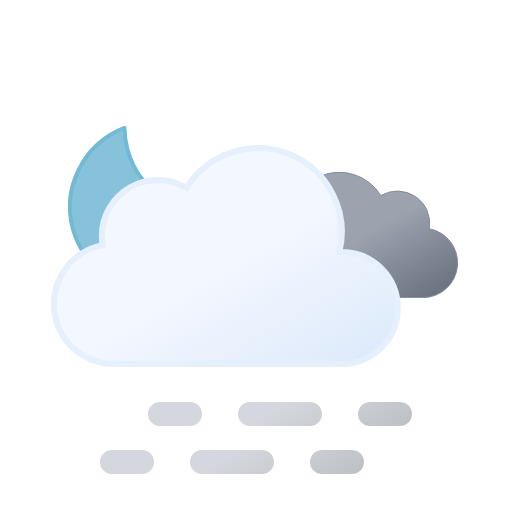
t = 0.00 s
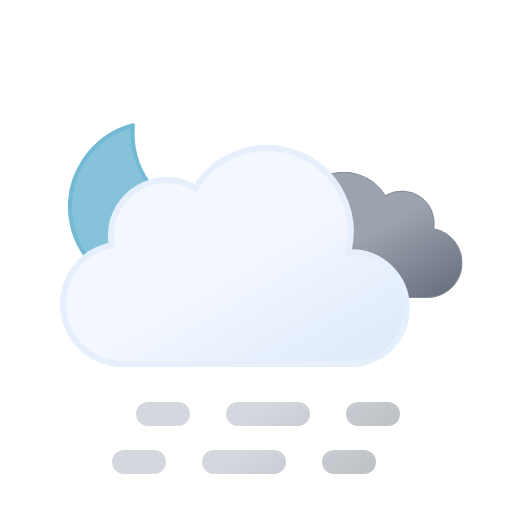
t = 0.75 s
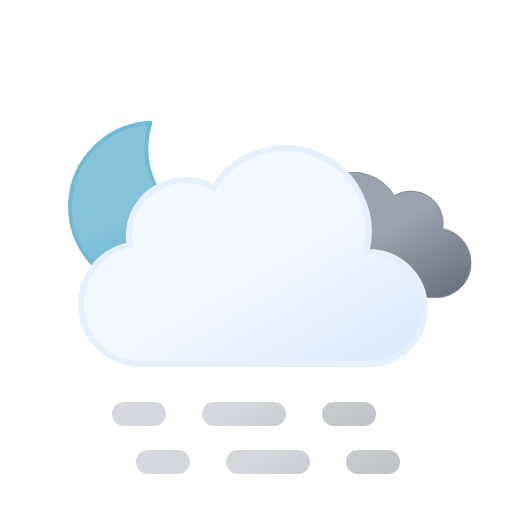
t = 2.25 s
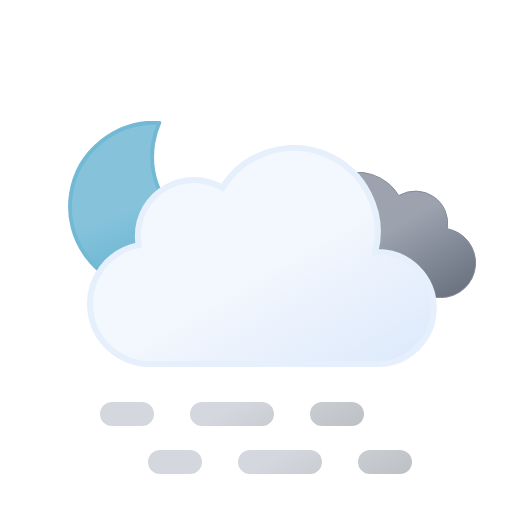
t = 3.00 s
t = 3.75 s: frame unchanged from t = 2.25 s, image omitted
t = 5.25 s: frame unchanged from t = 0.75 s, image omitted

The animated SVG that drew these frames (rendered in a browser with its animation timeline set to each time). Animation: 5 SMIL elements (animateTransform=5); one cycle of 6.00 s, repeats indefinitely.

<svg xmlns="http://www.w3.org/2000/svg" xmlns:xlink="http://www.w3.org/1999/xlink" viewBox="0 0 512 512">
    <defs>
        <linearGradient id="a" x1="99.45" y1="30.68" x2="232.64" y2="261.37" gradientUnits="userSpaceOnUse">
            <stop offset="0" stop-color="#f3f7fe"/>
            <stop offset="0.45" stop-color="#f3f7fe"/>
            <stop offset="1" stop-color="#deeafb"/>
        </linearGradient>
        <linearGradient id="b" x1="52.74" y1="9.62" x2="133.36" y2="149.27" gradientUnits="userSpaceOnUse">
            <stop offset="0" stop-color="#9ca3af"/>
            <stop offset="0.45" stop-color="#9ca3af"/>
            <stop offset="1" stop-color="#6b7280"/>
        </linearGradient>
        <linearGradient id="c" x1="17.25" y1="43.11" x2="89.25" y2="167.82" gradientUnits="userSpaceOnUse">
            <stop offset="0" stop-color="#d4d7dd"/>
            <stop offset="0.45" stop-color="#d4d7dd"/>
            <stop offset="1" stop-color="#bec1c6"/>
        </linearGradient>
        <linearGradient id="d" x1="107.25" y1="-8.85" x2="179.25" y2="115.86" xlink:href="#c"/>
        <linearGradient id="e" x1="174.75" y1="-47.82" x2="246.75" y2="76.89" xlink:href="#c"/>
        <linearGradient id="f" y1="-4.89" x2="89.25" y2="119.82" xlink:href="#c"/>
        <linearGradient id="g" x1="107.25" y1="-56.85" x2="179.25" y2="67.86" xlink:href="#c"/>
        <linearGradient id="h" x1="174.75" y1="-95.82" x2="246.75" y2="28.89" xlink:href="#c"/>
        <linearGradient id="i" x1="34.67" y1="18.56" x2="119.21" y2="164.99" gradientUnits="userSpaceOnUse">
            <stop offset="0" stop-color="#86c3db"/>
            <stop offset="0.45" stop-color="#86c3db"/>
            <stop offset="1" stop-color="#5eafcf"/>
        </linearGradient>
        <symbol id="k" viewBox="0 0 172 172">
            <!-- moon -->
            <path d="M160.62,107.4c-47.17,0-85.41-37.73-85.41-84.26A83.31,83.31,0,0,1,78,2C35.27,6.61,2,42.33,2,85.73,2,132.27,40.24,170,87.41,170A85.16,85.16,0,0,0,170,106.87,88,88,0,0,1,160.62,107.4Z" stroke="#72b9d5" stroke-linecap="round" stroke-linejoin="round" stroke-width="4" fill="url(#i)">
                <animateTransform
                    attributeName="transform"
                    additive="sum"
                    type="rotate"
                    values="-15 86 86; 9 86 86; -15 86 86"
                    dur="6s"
                    repeatCount="indefinite"/>
            </path>
        </symbol>
        <symbol id="m" viewBox="0 0 200.26 126.12">
            <path d="M.5,93.18a32.44,32.44,0,0,0,32.44,32.44H162.69v-.12c.77,0,1.53.12,2.31.12a34.75,34.75,0,0,0,6.49-68.89A32.38,32.38,0,0,0,123,23.62,48.58,48.58,0,0,0,34.4,60.81c-.49,0-1-.07-1.46-.07A32.44,32.44,0,0,0,.5,93.18Z" stroke="#848b98" stroke-miterlimit="10" fill="url(#b)"/>
        </symbol>
        <symbol id="n" viewBox="0 0 350 222">
            <path d="M291,107c-.85,0-1.68.09-2.53.13A83.9,83.9,0,0,0,135.6,42.92,55.91,55.91,0,0,0,51,91a56.56,56.56,0,0,0,.8,9.08A60,60,0,0,0,63,219c1.35,0,2.67-.11,4-.2v.2H291a56,56,0,0,0,0-112Z" stroke="#e6effc" stroke-miterlimit="10" stroke-width="6" fill="url(#a)"/>
        </symbol>
        <symbol id="l" viewBox="0 0 398 222" overflow="visible">
            <!-- dark-cloud -->
            <use width="200.26" height="126.12" transform="translate(198 27)" xlink:href="#m">
                <animateTransform
                    attributeName="transform"
                    additive="sum"
                    type="translate"
                    values="-9 0; 9 0; -9 0"
                    dur="6s"
                    repeatCount="indefinite"/>
            </use>

            <!-- cloud -->
            <use width="350" height="222" xlink:href="#n">
                <animateTransform
                    attributeName="transform"
                    additive="sum"
                    type="translate"
                    values="-18 0; 18 0; -18 0"
                    dur="6s"
                    repeatCount="indefinite"/>
            </use>
        </symbol>
        <symbol id="j" viewBox="0 0 398.84 246" overflow="visible">
            <use width="172" height="172" xlink:href="#k"/>
            <use width="398" height="222" transform="translate(0.84 24)" xlink:href="#l"/>
        </symbol>
        <symbol id="o" viewBox="0 0 264 72" overflow="visible">
            <g>
                <line x1="12" y1="60" x2="42" y2="60" fill="none" stroke-linecap="round" stroke-miterlimit="10" stroke-width="24" stroke="url(#c)"/>
                <line x1="102" y1="60" x2="192" y2="60" fill="none" stroke-linecap="round" stroke-miterlimit="10" stroke-width="24" stroke-dasharray="60 60" stroke="url(#d)"/>
                <line x1="222" y1="60" x2="252" y2="60" fill="none" stroke-linecap="round" stroke-miterlimit="10" stroke-width="24" stroke="url(#e)"/>

                <animateTransform
                    attributeName="transform"
                    additive="sum"
                    type="translate"
                    values="-24 0; 24 0; -24 0"
                    dur="6s"
                    repeatCount="indefinite"/>
            </g>
            <g>
                <line x1="12" y1="12" x2="42" y2="12" fill="none" stroke-linecap="round" stroke-miterlimit="10" stroke-width="24" stroke="url(#f)"/>
                <line x1="102" y1="12" x2="192" y2="12" fill="none" stroke-linecap="round" stroke-miterlimit="10" stroke-width="24" stroke-dasharray="60 60" stroke="url(#g)"/>
                <line x1="222" y1="12" x2="252" y2="12" fill="none" stroke-linecap="round" stroke-miterlimit="10" stroke-width="24" stroke="url(#h)"/>

                <animateTransform
                    attributeName="transform"
                    additive="sum"
                    type="translate"
                    values="24 0; -24 0; 24 0"
                    dur="6s"
                    repeatCount="indefinite"/>
            </g>
        </symbol>
    </defs>
    <use width="398.84" height="246" transform="translate(68 121)" xlink:href="#j"/>
    <use width="264" height="72" transform="translate(124 402)" xlink:href="#o"/>
</svg>
